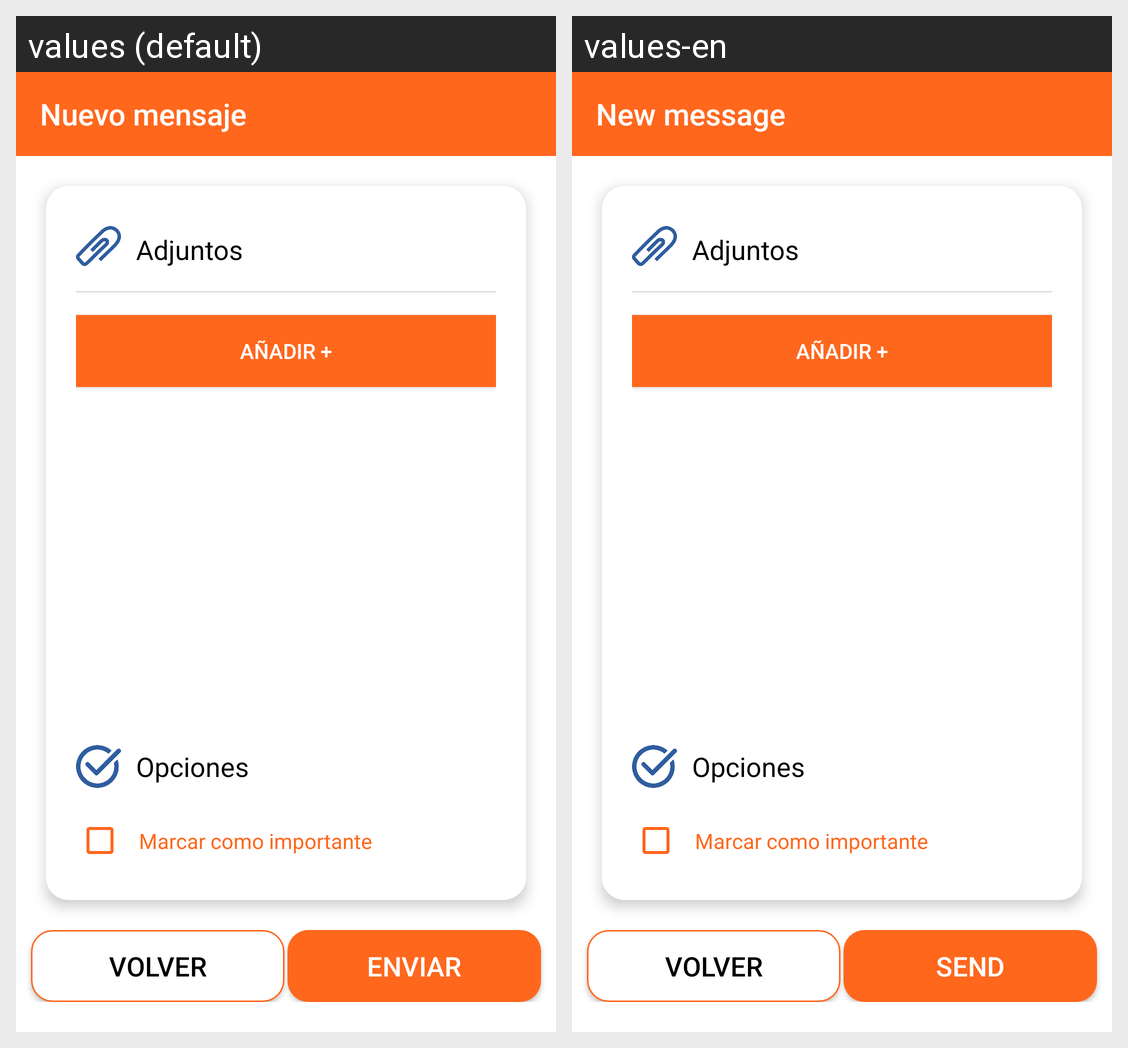

Here is an Android app screen in its default locale and in the app's own translations. Write out the translated-string differences for the strings that appear on this screen.
Android screen res/layout/activity_attachments.xml rendered under 2 locales, left to right: values (default), values-en. Device: Nexus 5 (rendered at 1080×1920; each locale shown at half size, 540×960, under a caption strip naming it); theme AppTheme.
Strings drawn on this screen, with the default value and each locale's value (text and hints the layout hard-codes, and strings that could not be matched under every locale, appear in the picture but are not listed):

composeMail
  values: Nuevo mensaje
  values-en: New message

send
  values: Enviar
  values-en: Send
